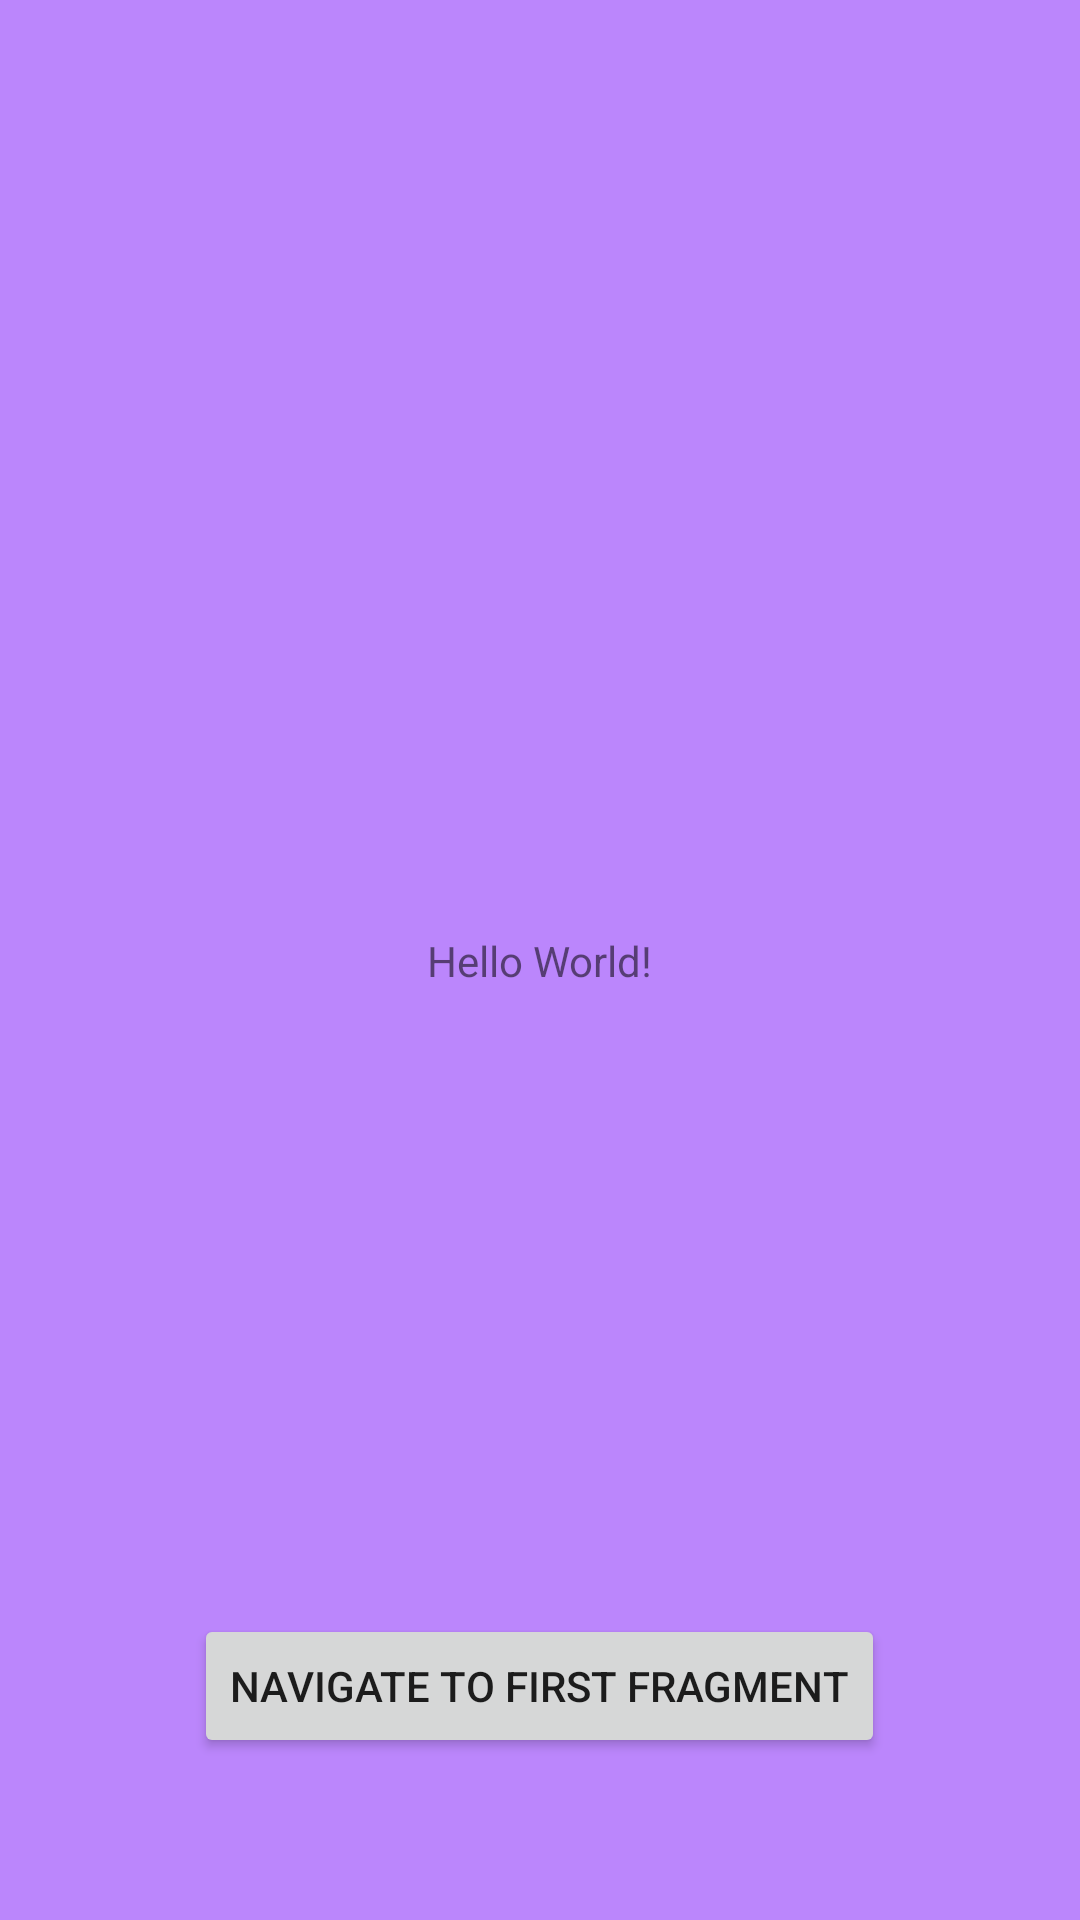

This screen was rendered from an Android layout file. Write that file and the resources it references.
<!-- AndroidManifest.xml: application theme Theme.ActivityToFragmentAndFragmentToFragemnt -->
<!-- res/layout/activity_main.xml -->
<?xml version="1.0" encoding="utf-8"?>
<androidx.constraintlayout.widget.ConstraintLayout xmlns:android="http://schemas.android.com/apk/res/android"
    android:id="@+id/constraint_layout"
    xmlns:app="http://schemas.android.com/apk/res-auto"
    xmlns:tools="http://schemas.android.com/tools"
    android:layout_width="match_parent"
    android:layout_height="match_parent"
    android:background="@color/purple_200"
    tools:context=".MainActivity">

<androidx.constraintlayout.widget.ConstraintLayout

    android:id="@+id/fragment_container"
    android:layout_width="match_parent"
    android:layout_height="match_parent">

    <Button
        android:id="@+id/activity_to_fragment_one"
        android:layout_width="wrap_content"
        android:layout_height="wrap_content"
        android:text="navigate to first fragment"
        app:layout_constraintBottom_toBottomOf="parent"
        app:layout_constraintEnd_toEndOf="parent"
        app:layout_constraintHorizontal_bias="0.498"
        app:layout_constraintStart_toStartOf="parent"
        app:layout_constraintTop_toTopOf="parent"
        app:layout_constraintVertical_bias="0.909" />

    <TextView
        android:id="@+id/textView"
        android:layout_width="wrap_content"
        android:layout_height="wrap_content"
        android:text="Hello World!"
        app:layout_constraintBottom_toBottomOf="parent"
        app:layout_constraintEnd_toEndOf="parent"
        app:layout_constraintStart_toStartOf="parent"
        app:layout_constraintTop_toTopOf="parent" />
</androidx.constraintlayout.widget.ConstraintLayout>

</androidx.constraintlayout.widget.ConstraintLayout>
<!-- resources referenced by this layout -->
<resources>
  <style name="Theme.ActivityToFragmentAndFragmentToFragemnt" parent="Theme.MaterialComponents.DayNight.DarkActionBar">
          
          <item name="colorPrimary">@color/purple_500</item>
          <item name="colorPrimaryVariant">@color/purple_700</item>
          <item name="colorOnPrimary">@color/white</item>
          
          <item name="colorSecondary">@color/teal_200</item>
          <item name="colorSecondaryVariant">@color/teal_700</item>
          <item name="colorOnSecondary">@color/black</item>
          
          <item name="android:statusBarColor">?attr/colorPrimaryVariant</item>
          
      </style>
  <!-- not gathered from this repository: default colours our renderer supplied (Android Studio template values) -->
  <color name="purple_200">#FFBB86FC</color>
  <color name="purple_500">#FF6200EE</color>
  <color name="purple_700">#FF3700B3</color>
  <color name="teal_200">#FF03DAC5</color>
  <color name="teal_700">#FF018786</color>
  <color name="black">#FF000000</color>
  <color name="white">#FFFFFFFF</color>
</resources>
